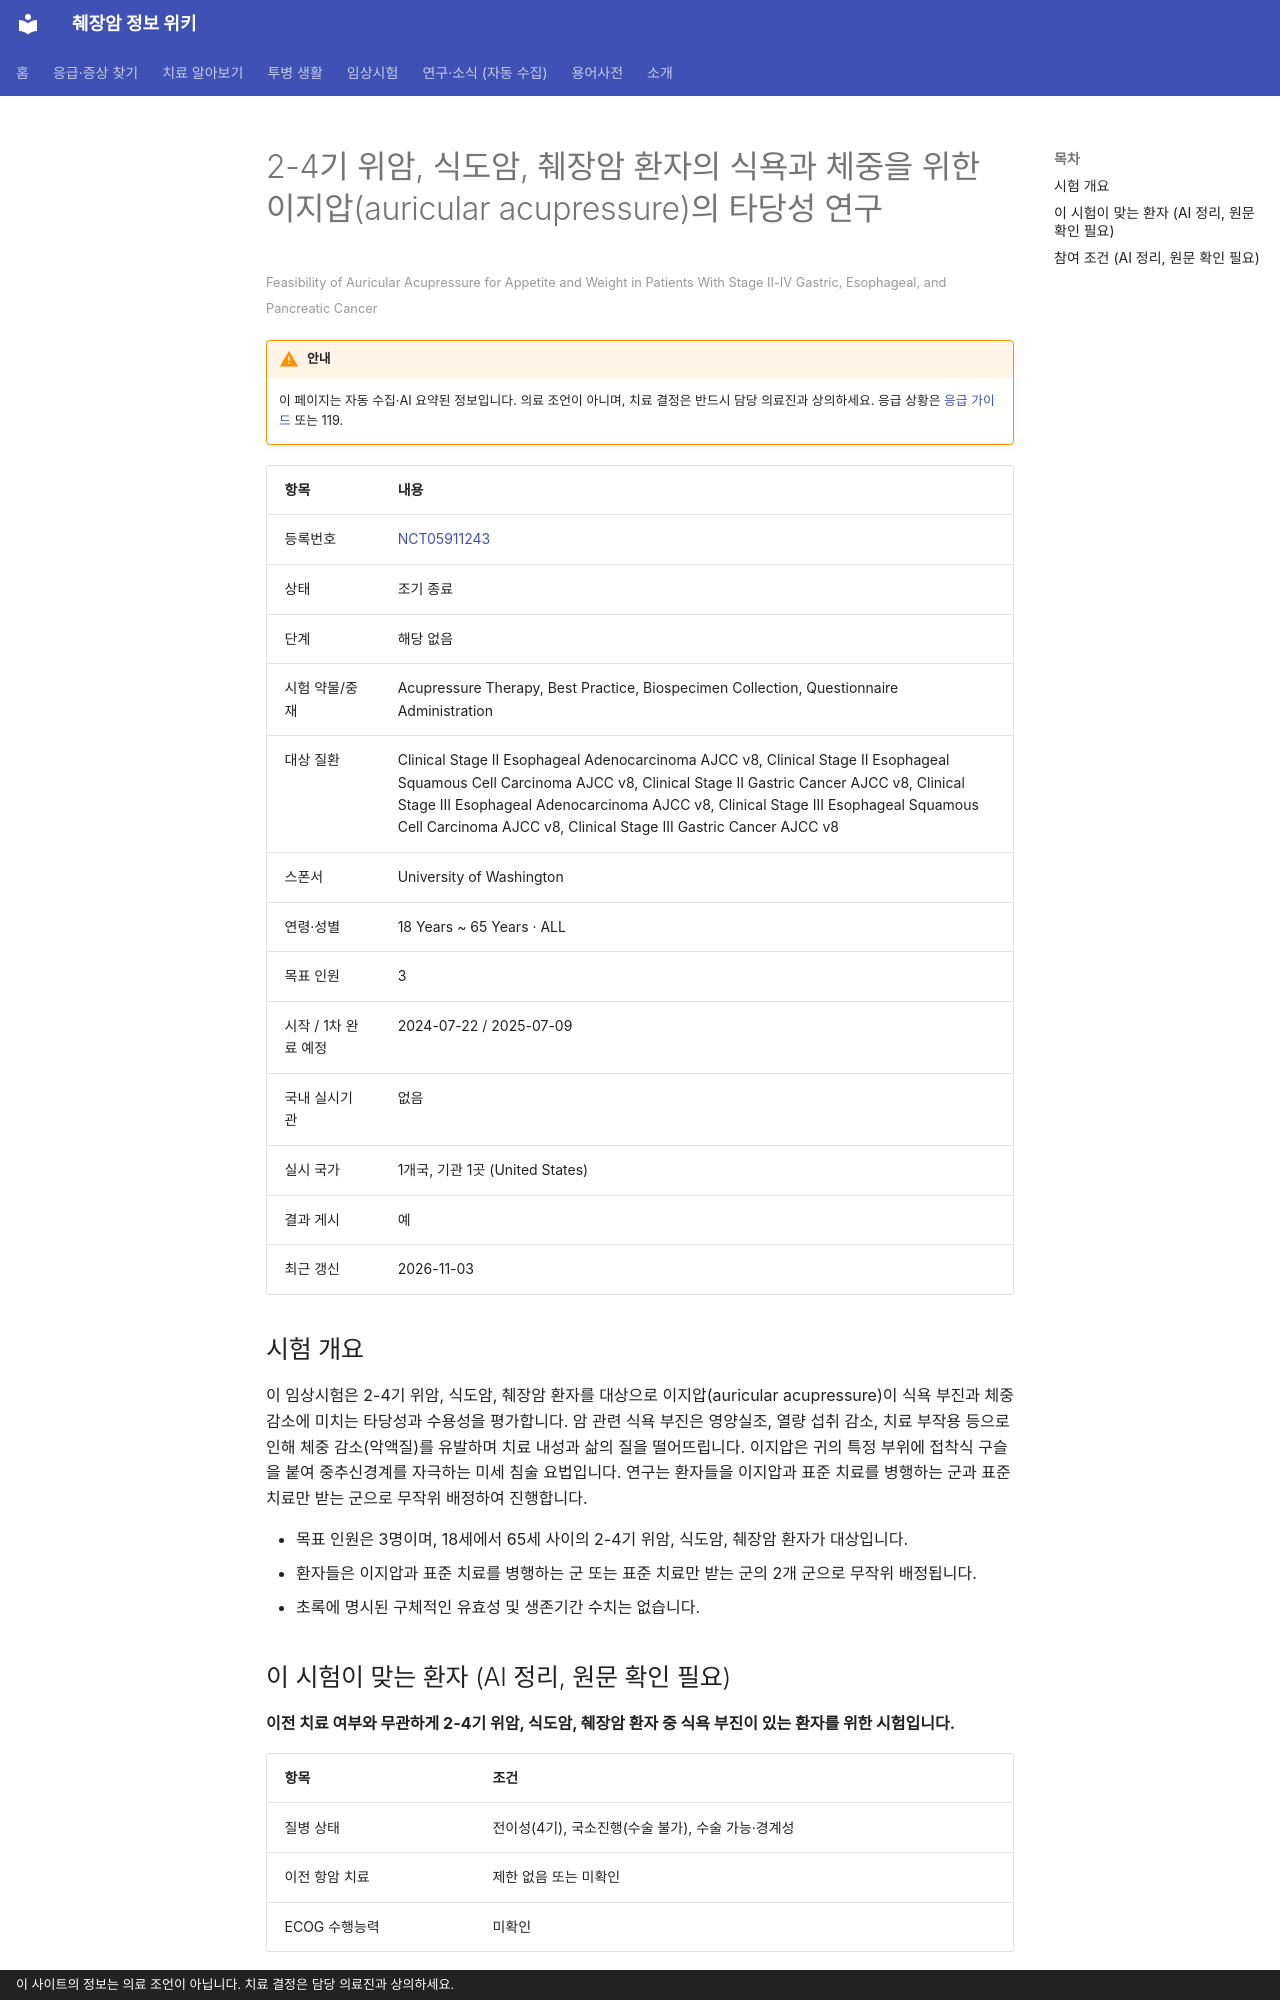

repository: hizorro88-rgb/papersearcher · page: _generated/trials/NCT05911243/index.html · generator: mkdocs · copyright: 이 사이트의 정보는 의료 조언이 아닙니다. 치료 결정은 담당 의료진과 상의하세요.

---
title: "NCT05911243 2-4기 위암, 식도암, 췌장암 환자의 식욕과 체중을 위한 이지압(auricular acupressure)…"
description: "해당 없음 · 조기 종료"
comments: true
search:
  boost: 0.4
---

# 2-4기 위암, 식도암, 췌장암 환자의 식욕과 체중을 위한 이지압(auricular acupressure)의 타당성 연구

<small>Feasibility of Auricular Acupressure for Appetite and Weight in Patients With Stage II-IV Gastric, Esophageal, and Pancreatic Cancer</small>

!!! warning "안내"
    이 페이지는 자동 수집·AI 요약된 정보입니다. 의료 조언이 아니며, 치료 결정은 반드시 담당 의료진과 상의하세요. 응급 상황은 [응급 가이드](../../guides/emergency/index.md) 또는 119.

| 항목 | 내용 |
|---|---|
| 등록번호 | [NCT05911243](https://clinicaltrials.gov/study/NCT05911243) |
| 상태 | 조기 종료 |
| 단계 | 해당 없음 |
| 시험 약물/중재 | Acupressure Therapy, Best Practice, Biospecimen Collection, Questionnaire Administration |
| 대상 질환 | Clinical Stage II Esophageal Adenocarcinoma AJCC v8, Clinical Stage II Esophageal Squamous Cell Carcinoma AJCC v8, Clinical Stage II Gastric Cancer AJCC v8, Clinical Stage III Esophageal Adenocarcinoma AJCC v8, Clinical Stage III Esophageal Squamous Cell Carcinoma AJCC v8, Clinical Stage III Gastric Cancer AJCC v8 |
| 스폰서 | University of Washington |
| 연령·성별 | 18 Years ~ 65 Years · ALL |
| 목표 인원 | 3 |
| 시작 / 1차 완료 예정 | 2024-07-22 / 2025-07-09 |
| 국내 실시기관 | 없음 |
| 실시 국가 | 1개국, 기관 1곳 (United States) |
| 결과 게시 | 예 |
| 최근 갱신 | 2026-11-03 |

## 시험 개요

이 임상시험은 2-4기 위암, 식도암, 췌장암 환자를 대상으로 이지압(auricular acupressure)이 식욕 부진과 체중 감소에 미치는 타당성과 수용성을 평가합니다. 암 관련 식욕 부진은 영양실조, 열량 섭취 감소, 치료 부작용 등으로 인해 체중 감소(악액질)를 유발하며 치료 내성과 삶의 질을 떨어뜨립니다. 이지압은 귀의 특정 부위에 접착식 구슬을 붙여 중추신경계를 자극하는 미세 침술 요법입니다. 연구는 환자들을 이지압과 표준 치료를 병행하는 군과 표준 치료만 받는 군으로 무작위 배정하여 진행합니다.

- 목표 인원은 3명이며, 18세에서 65세 사이의 2-4기 위암, 식도암, 췌장암 환자가 대상입니다.
- 환자들은 이지압과 표준 치료를 병행하는 군 또는 표준 치료만 받는 군의 2개 군으로 무작위 배정됩니다.
- 초록에 명시된 구체적인 유효성 및 생존기간 수치는 없습니다.

## 이 시험이 맞는 환자 (AI 정리, 원문 확인 필요)

**이전 치료 여부와 무관하게 2-4기 위암, 식도암, 췌장암 환자 중 식욕 부진이 있는 환자를 위한 시험입니다.**

| 항목 | 조건 |
|---|---|
| 질병 상태 | 전이성(4기), 국소진행(수술 불가), 수술 가능·경계성 |
| 이전 항암 치료 | 제한 없음 또는 미확인 |
| ECOG 수행능력 | 미확인 |

주요 제외 기준: 최근 30일 이내 저식욕 치료를 위한 지압·침술 경험 · 식욕 촉진제(스테로이드, mirtazapine, olanzapine, Marinol 등) 복용 중 · 정맥 영양이 필요한 경우 · 최근 3년 이내 식이장애 병력 · 면역결핍 또는 귀바퀴 손상

내 상황에 맞는지 한 번에 보려면 [맞춤 임상시험 찾기](../../guides/trials/finder.md).
